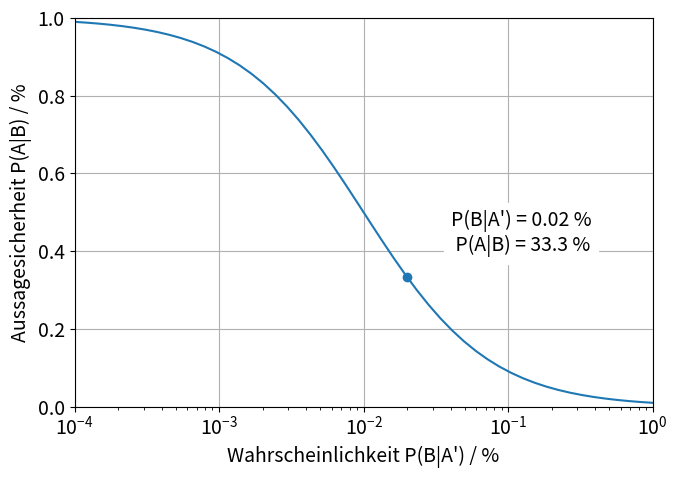

Write the Python code that produced this figure.
# -*- coding: utf-8 -*-

""" Auswertung zum Beispiel Sensordiagnose:
Wahrscheinlichkeit mit der ein Sensor wirklich defekt ist,
wenn er mit einer Diagnosefunktion als defekt eingestuft wurde
"""

import numpy as np
import matplotlib.pyplot as plt
import sys
import matplotlib
SMALL_SIZE = 14
matplotlib.rc('font', size=SMALL_SIZE)
matplotlib.rc('axes', titlesize=SMALL_SIZE)

# Generate dataset
PD = 1e-4
PND = 1-1e-4
PED_D = 0.9999
PED_ND = 0.0002

x = np.logspace(-4, 0, 50)
P_D_ED = PED_D*PD / (PED_D*PD+x/100*PND)

# Plot results
fig, ax = plt.subplots(figsize=(7, 5))
ax.semilogx(x, P_D_ED, 'C0')
ax.semilogx(0.02, 0.333, 'C0o', markersize=6)
ax.grid(True)
ax.axis([1e-4, 1, 0, 1])
ax.set_xlabel("Wahrscheinlichkeit P(B|A') / %")
ax.set_ylabel('Aussagesicherheit P(A|B) / %')
ax.text(0.04, 0.4, "P(B|A') = 0.02 %\n P(A|B) = 33.3 %",
        bbox={'facecolor': 'white', 'edgecolor': 'white', 'alpha': 1, 'pad': 5}
        )

# Format and save file
plt.tight_layout()
filename = sys.argv[0].split('\\')[-1].split('.')[0]
plt.savefig(filename+'.pdf')
plt.savefig(filename+'.png')
